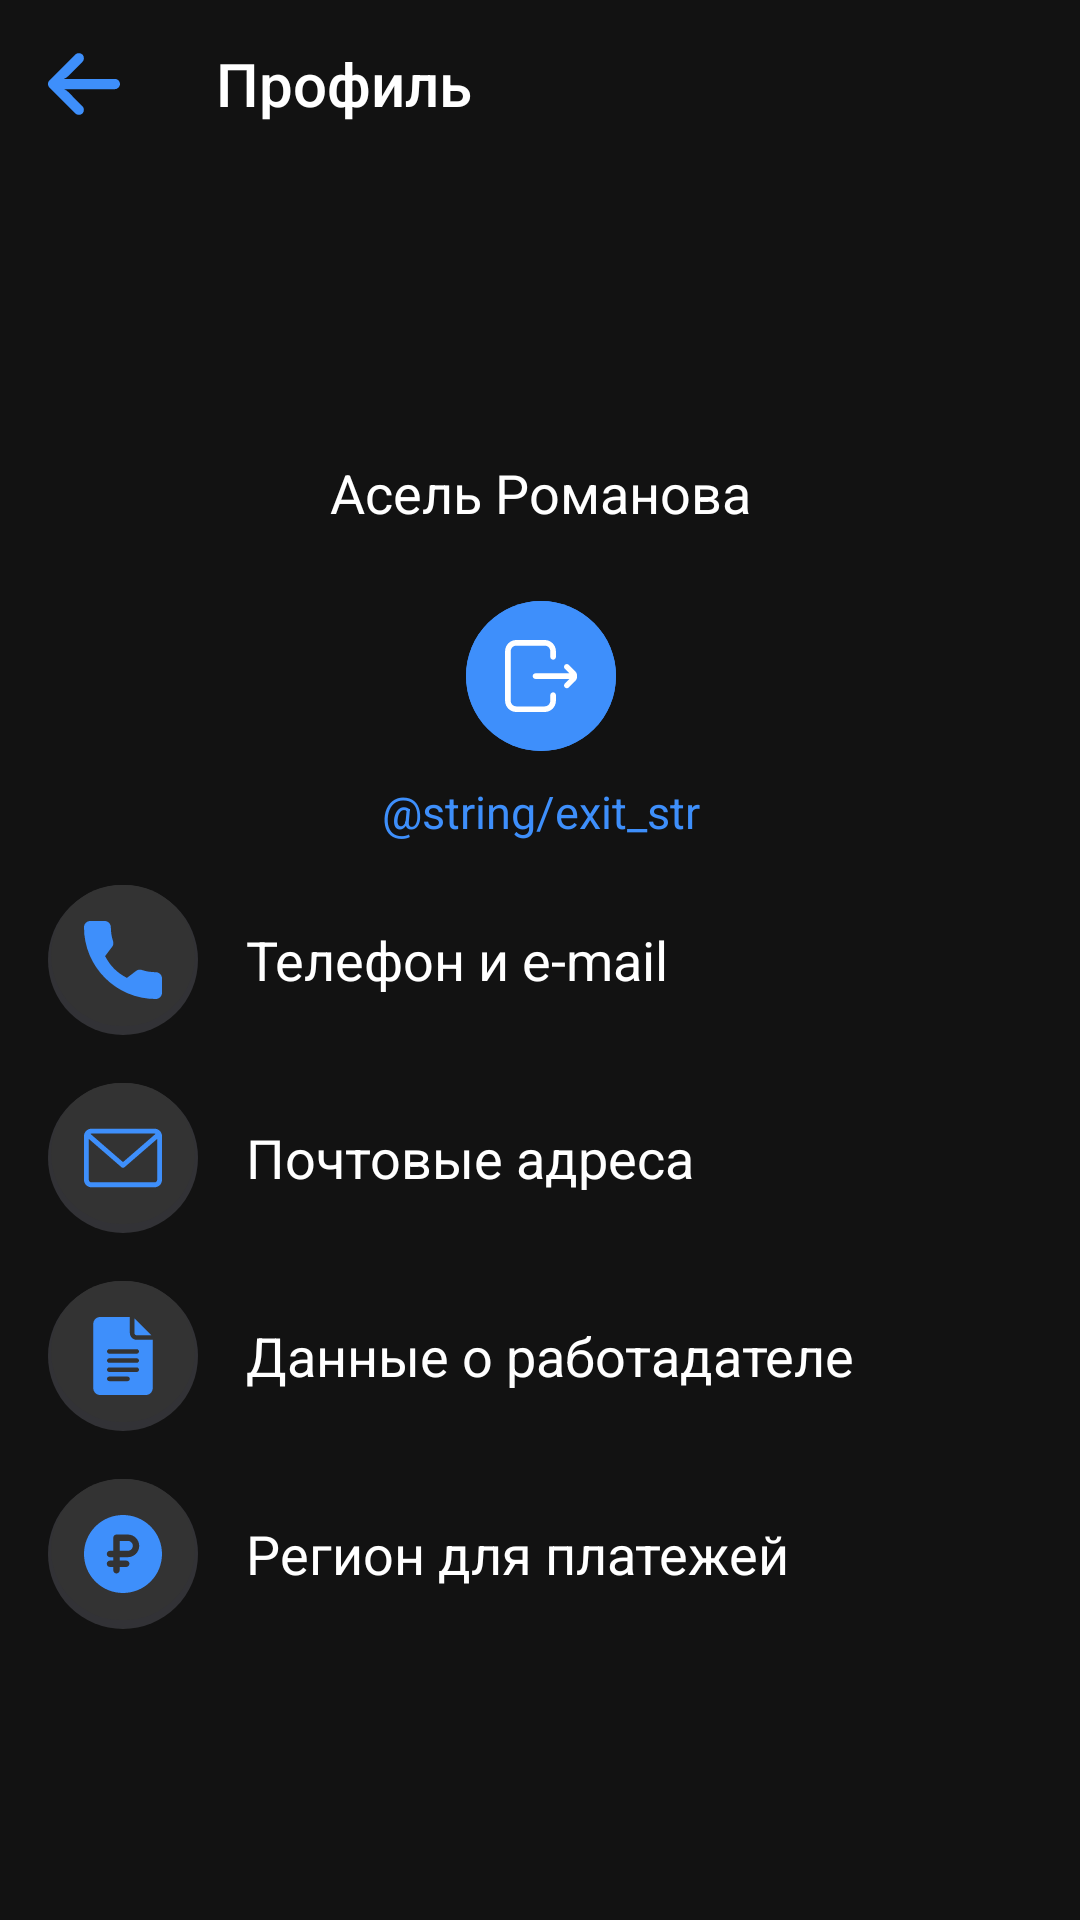

Write the Android layout XML for this screen, with the resource values it uses.
<!-- AndroidManifest.xml: application theme Theme.DevLab1 -->
<!-- res/layout/fragment_third.xml -->
<?xml version="1.0" encoding="utf-8"?>
<androidx.constraintlayout.widget.ConstraintLayout xmlns:android="http://schemas.android.com/apk/res/android"
    xmlns:app="http://schemas.android.com/apk/res-auto"
    xmlns:tools="http://schemas.android.com/tools"
    android:id="@+id/frameLayout3"
    android:layout_width="match_parent"
    android:layout_height="match_parent"
    android:background="@color/thd_colorPrimary"
    tools:context=".ThirdFragment">

    <androidx.appcompat.widget.Toolbar
        android:id="@+id/thirdToolbar"
        android:layout_width="match_parent"
        android:layout_height="wrap_content"
        android:background="@color/thd_colorPrimary"
        app:layout_constraintTop_toTopOf="parent"
        app:title="Профиль"
        app:navigationIcon="@drawable/ic_back"
        app:titleTextColor="@color/white" />

    <ImageView
        android:id="@+id/avatarIV"
        android:layout_width="80dp"
        android:layout_height="80dp"
        android:src="@drawable/ic_avatar"
        app:layout_constraintEnd_toEndOf="parent"
        app:layout_constraintStart_toStartOf="parent"
        app:layout_constraintTop_toBottomOf="@+id/thirdToolbar" />

    <TextView
        android:id="@+id/fakeNameTV"
        android:layout_width="wrap_content"
        android:layout_height="wrap_content"
        android:text="@string/fake_name"
        android:textColor="@color/white"
        android:layout_marginTop="16dp"
        android:textSize="18sp"
        app:layout_constraintEnd_toEndOf="@+id/avatarIV"
        app:layout_constraintStart_toStartOf="@+id/avatarIV"
        app:layout_constraintTop_toBottomOf="@+id/avatarIV" />

    <LinearLayout
        android:id="@+id/linearLayout2"
        android:layout_width="wrap_content"
        android:layout_height="wrap_content"
        android:orientation="vertical"
        android:layout_marginTop="24dp"
        app:layout_constraintEnd_toEndOf="@+id/fakeNameTV"
        app:layout_constraintStart_toStartOf="@+id/fakeNameTV"
        app:layout_constraintTop_toBottomOf="@+id/fakeNameTV">

        <ImageButton
            android:layout_width="50dp"
            android:layout_height="50dp"
            android:layout_gravity="center"
            android:background="@drawable/thd_exit_btn_bg"
            android:src="@drawable/ic_exit"
            android:tint="@color/white" />

        <TextView
            android:layout_width="wrap_content"
            android:layout_height="wrap_content"
            android:layout_marginTop="10dp"
            android:text="@string/exit_str"
            android:textAlignment="center"
            android:textColor="@color/thd_colorSecondary"
            android:textSize="15sp"
            app:layout_constraintEnd_toEndOf="parent"
            app:layout_constraintStart_toStartOf="parent"
            app:layout_constraintTop_toBottomOf="@+id/avatarIV" />
    </LinearLayout>

    <LinearLayout
        android:id="@+id/thd_call_list_item"
        android:layout_width="match_parent"
        android:layout_height="wrap_content"
        android:orientation="horizontal"
        android:paddingStart="16dp"
        android:paddingEnd="16dp"
        app:layout_constraintBottom_toBottomOf="parent"
        app:layout_constraintTop_toTopOf="parent">

        <ImageView
            android:layout_width="50dp"
            android:layout_height="50dp"
            android:background="@drawable/thd_shadow_bg"
            android:padding="12dp"
            android:src="@drawable/ic_call"
            android:tint="@color/thd_colorSecondary" />

        <TextView
            android:layout_width="wrap_content"
            android:layout_height="wrap_content"
            android:layout_gravity="center"
            android:layout_marginStart="16dp"
            android:text="@string/thd_menu_list_1"
            android:textColor="@color/white"
            android:textSize="18sp" />
    </LinearLayout>

    <LinearLayout
        android:id="@+id/thd_mail_list_item"
        android:layout_width="match_parent"
        android:layout_height="wrap_content"
        android:orientation="horizontal"
        android:layout_marginTop="16dp"
        android:paddingStart="16dp"
        android:paddingEnd="16dp"
        app:layout_constraintTop_toBottomOf="@+id/thd_call_list_item">

        <ImageView
            android:layout_width="50dp"
            android:layout_height="50dp"
            android:background="@drawable/thd_shadow_bg"
            android:padding="12dp"
            android:src="@drawable/ic_mail"
            android:tint="@color/thd_colorSecondary" />

        <TextView
            android:layout_width="wrap_content"
            android:layout_height="wrap_content"
            android:layout_gravity="center"
            android:layout_marginStart="16dp"
            android:text="@string/thd_menu_list_2"
            android:textColor="@color/white"
            android:textSize="18sp" />
    </LinearLayout>

    <LinearLayout
        android:id="@+id/thd_doc_list_item"
        android:layout_width="match_parent"
        android:layout_height="wrap_content"
        android:orientation="horizontal"
        android:layout_marginTop="16dp"
        android:paddingStart="16dp"
        android:paddingEnd="16dp"
        app:layout_constraintTop_toBottomOf="@+id/thd_mail_list_item">

        <ImageView
            android:layout_width="50dp"
            android:layout_height="50dp"
            android:background="@drawable/thd_shadow_bg"
            android:padding="12dp"
            android:src="@drawable/ic_document"
            android:tint="@color/thd_colorSecondary" />

        <TextView
            android:layout_width="wrap_content"
            android:layout_height="wrap_content"
            android:layout_gravity="center"
            android:layout_marginStart="16dp"
            android:text="@string/thd_menu_list_3"
            android:textColor="@color/white"
            android:textSize="18sp" />
    </LinearLayout>

    <LinearLayout
        android:id="@+id/thd_pay_list_item"
        android:layout_width="match_parent"
        android:layout_height="wrap_content"
        android:layout_marginTop="16dp"
        android:orientation="horizontal"
        android:paddingStart="16dp"
        android:paddingEnd="16dp"
        app:layout_constraintTop_toBottomOf="@+id/thd_doc_list_item">

        <ImageView
            android:layout_width="50dp"
            android:layout_height="50dp"
            android:background="@drawable/thd_shadow_bg"
            android:padding="12dp"
            android:src="@drawable/ic_ruble"
            android:tint="@color/thd_colorSecondary" />

        <TextView
            android:layout_width="wrap_content"
            android:layout_height="wrap_content"
            android:layout_gravity="center"
            android:layout_marginStart="16dp"
            android:text="@string/thd_menu_list_4"
            android:textColor="@color/white"
            android:textSize="18sp" />
    </LinearLayout>
</androidx.constraintlayout.widget.ConstraintLayout>
<!-- resources referenced by this layout -->
<resources>
  <color name="thd_colorPrimary">#121212</color>
  <color name="thd_colorSecondary">#3E8FFB</color>
  <color name="white">#FFFFFFFF</color>
  <!-- drawable ic_call (drawable) -->
  <vector xmlns:android="http://schemas.android.com/apk/res/android"
      android:width="24dp"
      android:height="24dp"
      android:viewportWidth="384"
      android:viewportHeight="384">
    <path
        android:fillColor="#FF000000"
        android:pathData="M353.188,252.052c-23.51,0 -46.594,-3.677 -68.469,-10.906c-10.719,-3.656 -23.896,-0.302 -30.438,6.417l-43.177,32.594c-50.073,-26.729 -80.917,-57.563 -107.281,-107.26l31.635,-42.052c8.219,-8.208 11.167,-20.198 7.635,-31.448c-7.26,-21.99 -10.948,-45.063 -10.948,-68.583C132.146,13.823 118.323,0 101.333,0H30.813C13.823,0 0,13.823 0,30.813C0,225.563 158.438,384 353.188,384c16.99,0 30.813,-13.823 30.813,-30.813v-70.323C384,265.875 370.177,252.052 353.188,252.052z"/>
  </vector>
  <!-- drawable thd_exit_btn_bg (drawable) -->
  <?xml version="1.0" encoding="utf-8"?>
  <ripple xmlns:android="http://schemas.android.com/apk/res/android"
      xmlns:tools="http://schemas.android.com/tools"
      android:color="#0B527A"
      tools:targetApi="lollipop">
      <item>
          <shape>
              <solid android:color="@color/thd_colorSecondary"/>
              <corners android:radius="100dp"/>
          </shape>
      </item>
      <item>
          <shape>
              <solid android:color="@color/thd_colorSecondary"/>
              <corners android:radius="100dp"/>
          </shape>
      </item>
  </ripple>
  <!-- drawable thd_shadow_bg (drawable) -->
  <?xml version="1.0" encoding="utf-8"?>
  <layer-list xmlns:android="http://schemas.android.com/apk/res/android">
      <item >
          <shape
              android:shape="rectangle">
              <solid android:color="#323236" />
              <corners android:radius="89dp"/>
          </shape>
      </item>
      <item android:right="1dp" android:left="1dp" android:bottom="3dp">
          <shape
              android:shape="rectangle">
              <solid android:color="@color/thd_colorPrimaryLight"/>
              <corners android:radius="90dp"/>
          </shape>
      </item>
  </layer-list>
  <string name="fake_name">Асель Романова</string>
  <string name="thd_menu_list_1">Телефон и e-mail</string>
  <string name="thd_menu_list_2">Почтовые адреса</string>
  <string name="thd_menu_list_3">Данные о работадателе</string>
  <string name="thd_menu_list_4">Регион для платежей</string>
  <style name="Theme.DevLab1" parent="Theme.AppCompat.DayNight.NoActionBar">
          
          <item name="colorPrimary">@color/purple_500</item>
          <item name="colorPrimaryVariant">@color/purple_700</item>
          <item name="colorOnPrimary">@color/white</item>
          <item name="colorAccent">@color/sec_colorSecondary</item>
          
          <item name="colorSecondary">@color/teal_200</item>
          <item name="colorSecondaryVariant">@color/teal_700</item>
          <item name="colorOnSecondary">@color/black</item>
          
          <item name="android:statusBarColor" tools:targetApi="l">?attr/colorPrimaryVariant</item>
          
      </style>
  <color name="thd_colorPrimaryLight">#333333</color>
  <color name="purple_500">#FF6200EE</color>
  <color name="purple_700">#FF3700B3</color>
  <color name="sec_colorSecondary">#17A4F5</color>
  <color name="teal_200">#FF03DAC5</color>
  <color name="teal_700">#FF018786</color>
  <color name="black">#FF000000</color>
</resources>
